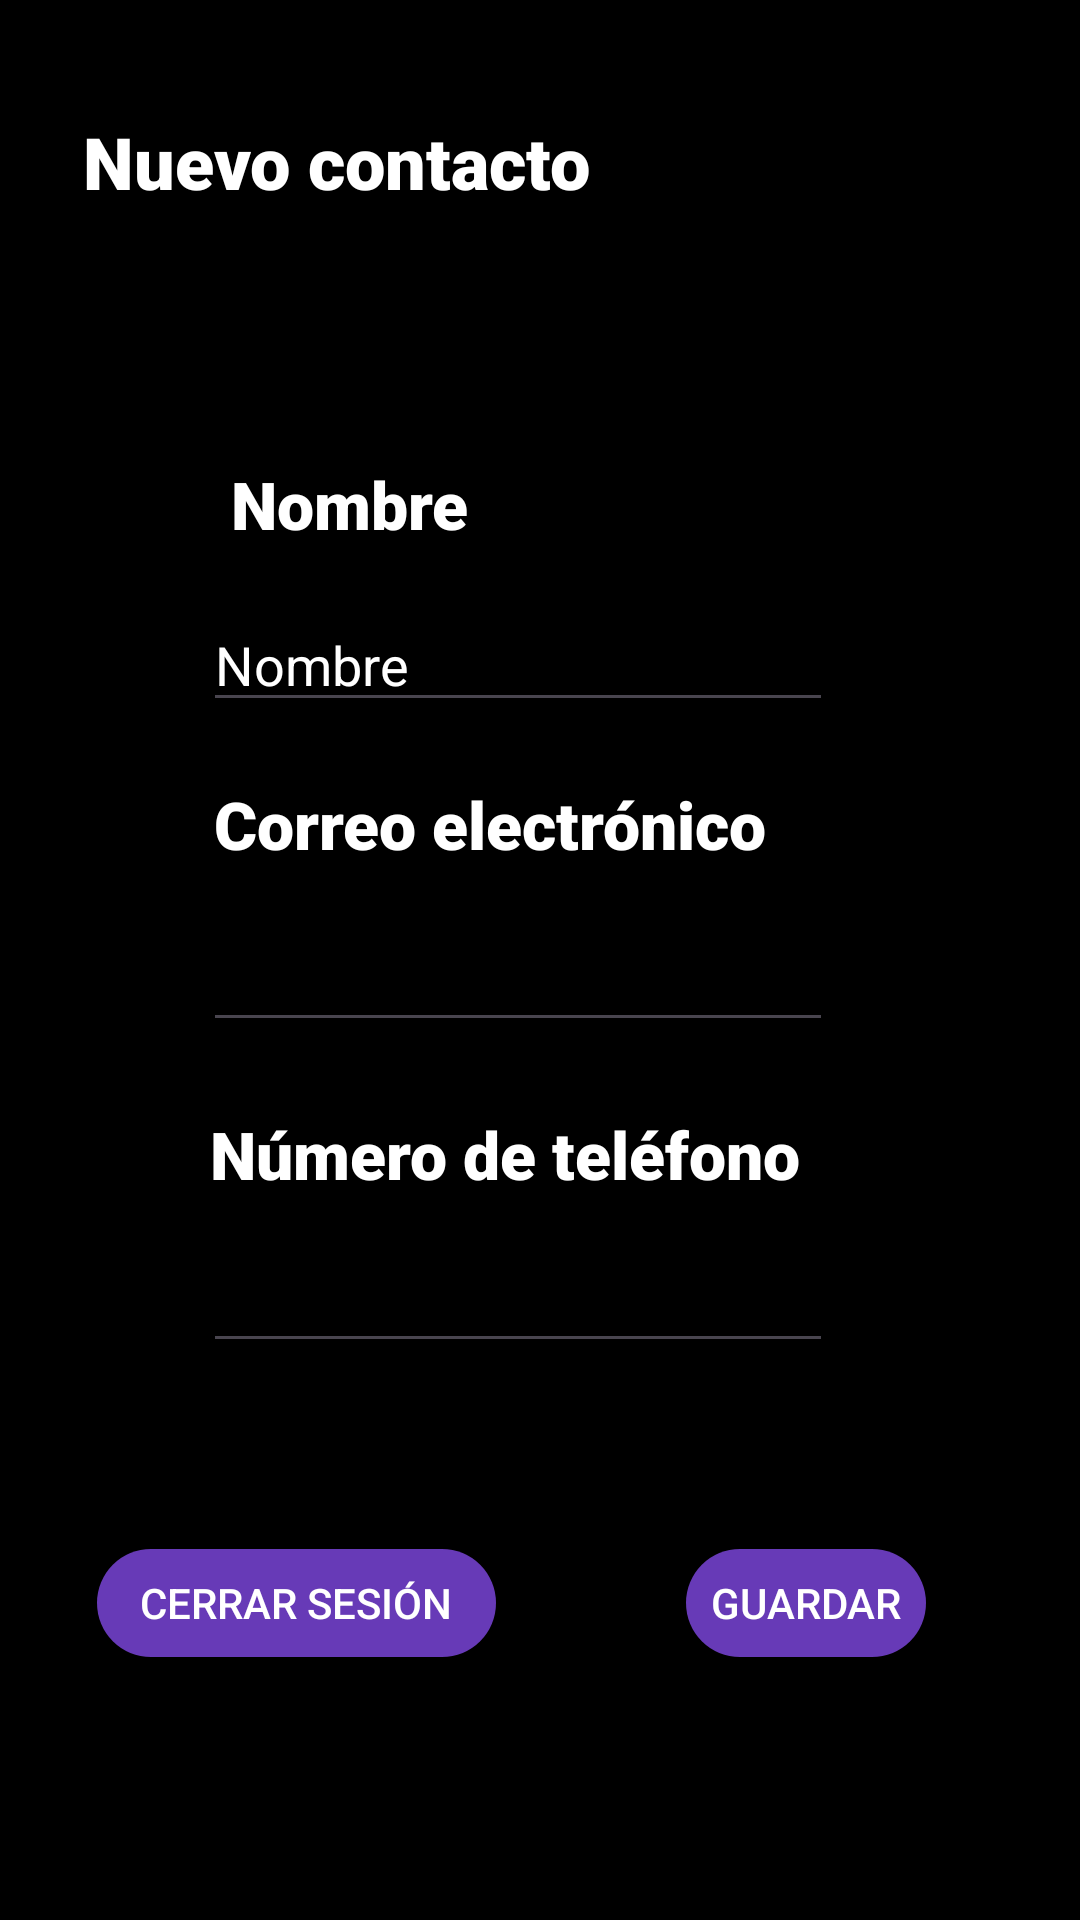

The Android layout XML behind this screen, and the referenced resources:
<!-- AndroidManifest.xml: application theme Theme.BotonInquieto -->
<!-- res/layout/fragment_crear_contacto.xml -->
<?xml version="1.0" encoding="utf-8"?>
<androidx.constraintlayout.widget.ConstraintLayout xmlns:android="http://schemas.android.com/apk/res/android"
    xmlns:tools="http://schemas.android.com/tools"
    android:layout_width="match_parent"
    android:layout_height="match_parent"
    xmlns:app="http://schemas.android.com/apk/res-auto"
    tools:context=".FragmentCrearContacto"
    android:theme="@style/layout_formato_general">

    <Button
        android:id="@+id/buttonCerrarSesion"
        android:layout_width="141dp"
        android:layout_height="48dp"
        android:text="@string/boton_cerrar_sesion"
        android:theme="@style/botones"
        app:layout_constraintBottom_toBottomOf="parent"
        app:layout_constraintEnd_toEndOf="parent"
        app:layout_constraintHorizontal_bias="0.129"
        app:layout_constraintStart_toStartOf="parent"
        app:layout_constraintTop_toTopOf="parent"
        app:layout_constraintVertical_bias="0.862" />

    <EditText
        android:id="@+id/editTextTlf"
        android:layout_width="wrap_content"
        android:layout_height="wrap_content"
        android:ems="10"
        android:inputType="phone"
        android:textColor="@color/white"
        app:layout_constraintBottom_toBottomOf="parent"
        app:layout_constraintEnd_toEndOf="parent"
        app:layout_constraintHorizontal_bias="0.452"
        app:layout_constraintStart_toStartOf="parent"
        app:layout_constraintTop_toTopOf="parent"
        app:layout_constraintVertical_bias="0.69" />

    <TextView
        android:id="@+id/textView2"
        android:layout_width="wrap_content"
        android:layout_height="wrap_content"
        android:text="@string/nombre"
        android:theme="@style/subtitulos"
        app:layout_constraintBottom_toBottomOf="parent"
        app:layout_constraintEnd_toEndOf="parent"
        app:layout_constraintHorizontal_bias="0.274"
        app:layout_constraintStart_toStartOf="parent"
        app:layout_constraintTop_toTopOf="parent"
        app:layout_constraintVertical_bias="0.251" />

    <TextView
        android:id="@+id/textView4"
        android:layout_width="wrap_content"
        android:layout_height="wrap_content"
        android:text="@string/etiqueta_formulario_correo"
        android:theme="@style/subtitulos"
        app:layout_constraintBottom_toBottomOf="parent"
        app:layout_constraintEnd_toEndOf="parent"
        app:layout_constraintHorizontal_bias="0.406"
        app:layout_constraintStart_toStartOf="parent"
        app:layout_constraintTop_toTopOf="parent"
        app:layout_constraintVertical_bias="0.426" />

    <EditText
        android:id="@+id/editTextCorreo"
        android:layout_width="wrap_content"
        android:layout_height="wrap_content"
        android:ems="10"
        android:inputType="textEmailAddress"
        android:textColor="@color/white"
        app:layout_constraintBottom_toBottomOf="parent"
        app:layout_constraintEnd_toEndOf="parent"
        app:layout_constraintHorizontal_bias="0.452"
        app:layout_constraintStart_toStartOf="parent"
        app:layout_constraintTop_toTopOf="parent"
        app:layout_constraintVertical_bias="0.511" />

    <TextView
        android:id="@+id/textView5"
        android:layout_width="wrap_content"
        android:layout_height="wrap_content"
        android:text="@string/tlf"
        android:theme="@style/subtitulos"
        app:layout_constraintBottom_toBottomOf="parent"
        app:layout_constraintEnd_toEndOf="parent"
        app:layout_constraintHorizontal_bias="0.429"
        app:layout_constraintStart_toStartOf="parent"
        app:layout_constraintTop_toTopOf="parent"
        app:layout_constraintVertical_bias="0.606" />

    <EditText
        android:id="@+id/editTextNombre"
        android:layout_width="wrap_content"
        android:layout_height="wrap_content"
        android:ems="10"
        android:inputType="text"
        android:text="@string/nombre"
        android:textColor="@color/white"
        app:layout_constraintBottom_toBottomOf="parent"
        app:layout_constraintEnd_toEndOf="parent"
        app:layout_constraintHorizontal_bias="0.452"
        app:layout_constraintStart_toStartOf="parent"
        app:layout_constraintTop_toTopOf="parent"
        app:layout_constraintVertical_bias="0.333" />

    <TextView
        android:id="@+id/textViewNuevoContacto"
        android:layout_width="wrap_content"
        android:layout_height="wrap_content"
        android:text="@string/nuevo_contacto"
        android:theme="@style/nombre_layout"
        app:layout_constraintBottom_toBottomOf="parent"
        app:layout_constraintEnd_toEndOf="parent"
        app:layout_constraintHorizontal_bias="0.145"
        app:layout_constraintStart_toStartOf="parent"
        app:layout_constraintTop_toTopOf="parent"
        app:layout_constraintVertical_bias="0.062" />

    <Button
        android:id="@+id/buttonModificar"
        android:layout_width="wrap_content"
        android:layout_height="wrap_content"
        android:text="@string/guardar"
        android:theme="@style/botones"
        app:icon="@android:drawable/ic_menu_save"
        app:layout_constraintBottom_toBottomOf="parent"
        app:layout_constraintEnd_toEndOf="parent"
        app:layout_constraintHorizontal_bias="0.826"
        app:layout_constraintStart_toStartOf="parent"
        app:layout_constraintTop_toTopOf="parent"
        app:layout_constraintVertical_bias="0.862" />

</androidx.constraintlayout.widget.ConstraintLayout>
<!-- resources referenced by this layout -->
<resources>
  <color name="white">#FFFFFFFF</color>
  <string name="boton_cerrar_sesion">Cerrar Sesión</string>
  <string name="etiqueta_formulario_correo">Correo electrónico</string>
  <string name="guardar">Guardar</string>
  <string name="nombre">Nombre</string>
  <string name="nuevo_contacto">Nuevo contacto</string>
  <string name="tlf">Número de teléfono</string>
  <style name="botones">
          <item name="android:buttonCornerRadius">20dp</item>
          <item name="android:iconTint">@color/white</item>
          <item name="android:textColor">@color/white</item>
          <item name="android:backgroundTint">@color/morado_default</item>
      </style>
  <style name="layout_formato_general">
          <item name="android:background">@color/black</item>
  
      </style>
  <style name="nombre_layout" parent="@style/titulos">
          <item name="android:textSize">24dp</item>
      </style>
  <style name="subtitulos" parent="@style/titulos">
          <item name="android:textSize">22dp</item>
      </style>
  <style name="Theme.BotonInquieto" parent="Base.Theme.BotonInquieto" />
  <color name="morado_default">#673AB7</color>
  <color name="black">#FF000000</color>
  <style name="titulos">
          <item name="android:fontFamily">sans-serif-black</item>
          <item name="android:textColor">@color/white</item>
      </style>
  <style name="Base.Theme.BotonInquieto" parent="Theme.Material3.DayNight.NoActionBar">
          
          
      </style>
</resources>
